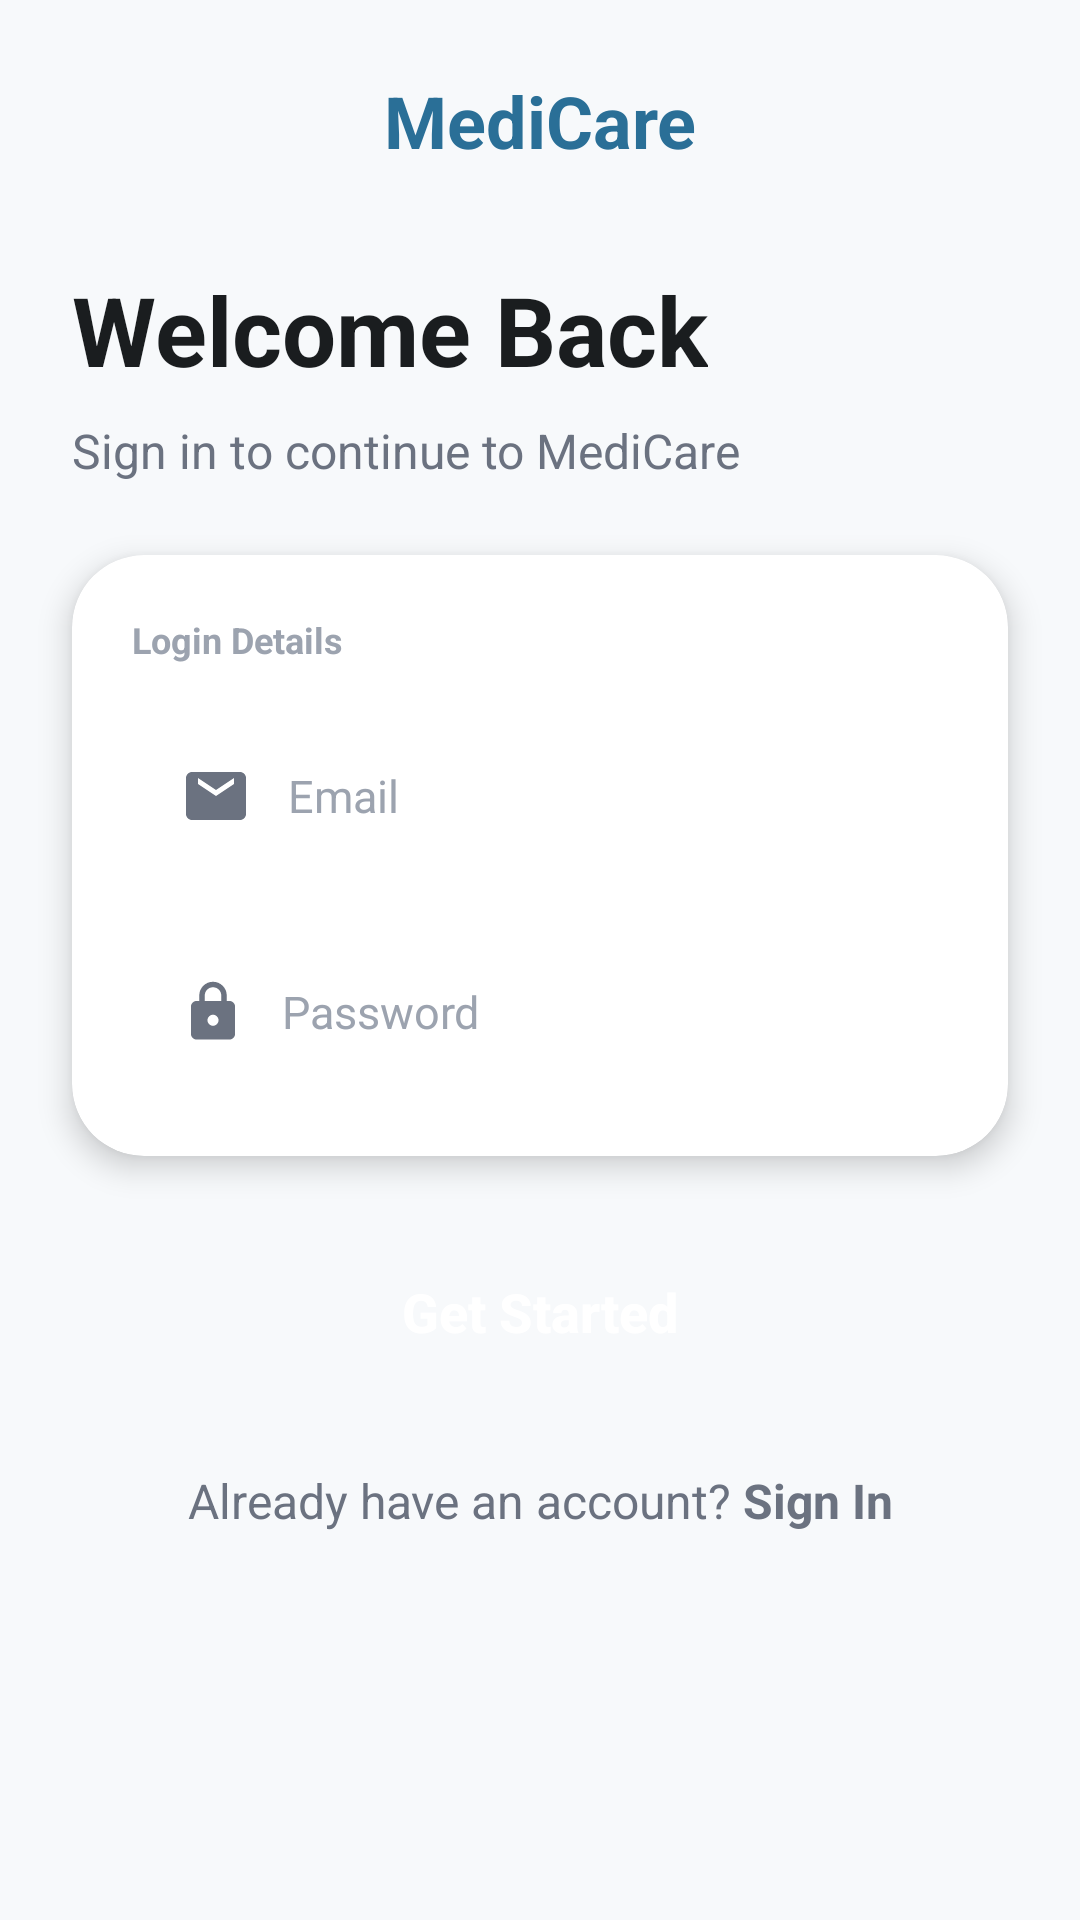

This screen was rendered from an Android layout file. Write that file and the resources it references.
<!-- AndroidManifest.xml: activity theme Theme.MediCare -->
<!-- res/layout/activity_login.xml -->
<?xml version="1.0" encoding="utf-8"?>
<androidx.constraintlayout.widget.ConstraintLayout xmlns:android="http://schemas.android.com/apk/res/android"
    xmlns:app="http://schemas.android.com/apk/res-auto"
    xmlns:tools="http://schemas.android.com/tools"
    android:layout_width="match_parent"
    android:layout_height="match_parent"
    android:background="@color/bg">

    <TextView
        android:id="@+id/appLogoText"
        android:layout_width="wrap_content"
        android:layout_height="wrap_content"
        android:layout_marginTop="24dp"
        android:text="MediCare"
        android:textColor="@color/primary"
        android:textSize="24sp"
        android:textStyle="bold"
        app:layout_constraintEnd_toEndOf="parent"
        app:layout_constraintStart_toStartOf="parent"
        app:layout_constraintTop_toTopOf="parent" />

    <TextView
        android:id="@+id/titleText"
        android:layout_width="wrap_content"
        android:layout_height="wrap_content"
        android:layout_marginStart="24dp"
        android:layout_marginTop="32dp"
        android:text="@string/login_title"
        android:textColor="@color/text_primary"
        android:textSize="32sp"
        android:textStyle="bold"
        app:layout_constraintStart_toStartOf="parent"
        app:layout_constraintTop_toBottomOf="@id/appLogoText" />

    <TextView
        android:id="@+id/subtitleText"
        android:layout_width="0dp"
        android:layout_height="wrap_content"
        android:layout_marginStart="24dp"
        android:layout_marginTop="8dp"
        android:layout_marginEnd="24dp"
        android:text="@string/login_subtitle"
        android:textColor="@color/text_secondary"
        android:textSize="16sp"
        app:layout_constraintEnd_toEndOf="parent"
        app:layout_constraintStart_toStartOf="parent"
        app:layout_constraintTop_toBottomOf="@id/titleText" />

    
    <com.google.android.material.card.MaterialCardView
        android:id="@+id/formCard"
        android:layout_width="match_parent"
        android:layout_height="wrap_content"
        android:layout_margin="24dp"
        app:cardBackgroundColor="@color/white"
        app:cardCornerRadius="24dp"
        app:cardElevation="6dp"
        app:layout_constraintTop_toBottomOf="@id/subtitleText"
        app:strokeWidth="0dp">

        <LinearLayout
            android:layout_width="match_parent"
            android:layout_height="wrap_content"
            android:orientation="vertical"
            android:padding="20dp">

            <TextView
                android:layout_width="wrap_content"
                android:layout_height="wrap_content"
                android:layout_marginBottom="16dp"
                android:text="Login Details"
                android:textColor="@color/text_tertiary"
                android:textSize="12sp"
                android:textStyle="bold" />

            <EditText
                android:id="@+id/emailInput"
                android:layout_width="match_parent"
                android:layout_height="56dp"
                android:background="@drawable/rounded_edittext_background"
                android:backgroundTint="@color/accent_light"
                android:drawableStart="@drawable/ic_email"
                android:drawablePadding="12dp"
                android:drawableTint="@color/text_secondary"
                android:hint="@string/hint_email"
                android:inputType="textEmailAddress"
                android:paddingStart="16dp"
                android:paddingEnd="16dp"
                android:textColor="@color/text_primary"
                android:textColorHint="@color/text_tertiary"
                android:textSize="15sp" />

            <LinearLayout
                android:id="@+id/passwordContainer"
                android:layout_width="match_parent"
                android:layout_height="56dp"
                android:layout_marginTop="16dp"
                android:background="@drawable/rounded_edittext_background"
                android:backgroundTint="@color/accent_light"
                android:gravity="center_vertical"
                android:orientation="horizontal"
                android:paddingStart="16dp"
                android:paddingEnd="16dp">

                <ImageView
                    android:layout_width="22dp"
                    android:layout_height="22dp"
                    android:src="@drawable/ic_lock"
                    app:tint="@color/text_secondary" />

                <EditText
                    android:id="@+id/passwordInput"
                    android:layout_width="0dp"
                    android:layout_height="match_parent"
                    android:layout_marginStart="12dp"
                    android:layout_weight="1"
                    android:background="@android:color/transparent"
                    android:hint="@string/hint_password"
                    android:inputType="textPassword"
                    android:textColor="@color/text_primary"
                    android:textColorHint="@color/text_tertiary"
                    android:textSize="15sp" />

                <ImageView
                    android:id="@+id/passwordToggle"
                    android:layout_width="24dp"
                    android:layout_height="24dp"
                    android:src="@drawable/ic_visibility"
                    app:tint="@color/text_secondary" />
            </LinearLayout>
        </LinearLayout>
    </com.google.android.material.card.MaterialCardView>

    <androidx.appcompat.widget.AppCompatButton
        android:id="@+id/getStartedBtn"
        android:layout_width="match_parent"
        android:layout_height="56dp"
        android:layout_marginStart="24dp"
        android:layout_marginTop="24dp"
        android:layout_marginEnd="24dp"
        android:background="@drawable/bg_rounded_button"
        android:elevation="4dp"
        android:text="@string/get_started"
        android:textAllCaps="false"
        android:textColor="@color/white"
        android:textSize="18sp"
        android:textStyle="bold"
        app:layout_constraintTop_toBottomOf="@id/formCard" />

    <TextView
        android:id="@+id/bottomText"
        android:layout_width="wrap_content"
        android:layout_height="wrap_content"
        android:layout_marginTop="24dp"
        android:layout_marginBottom="24dp"
        android:text="@string/already_account"
        android:textColor="@color/text_secondary"
        android:textSize="16sp"
        app:layout_constraintEnd_toEndOf="parent"
        app:layout_constraintStart_toStartOf="parent"
        app:layout_constraintTop_toBottomOf="@id/getStartedBtn" />

</androidx.constraintlayout.widget.ConstraintLayout>
<!-- resources referenced by this layout -->
<resources>
  <color name="accent_light">#E6F4F5</color>
  <color name="bg">#F7F9FB</color>
  <color name="primary">#2A6F97</color>
  <color name="text_primary">#1A1D1F</color>
  <color name="text_secondary">#6B7280</color>
  <color name="text_tertiary">#9CA3AF</color>
  <color name="white">#FFFFFF</color>
  <!-- drawable ic_email (drawable) -->
  <vector xmlns:android="http://schemas.android.com/apk/res/android"
      android:width="24dp"
      android:height="24dp"
      android:viewportWidth="24"
      android:viewportHeight="24">
      <path
          android:fillColor="#757575"
          android:pathData="M20,4H4C2.9,4 2,4.9 2,6v12c0,1.1 0.9,2 2,2h16c1.1,0 2,-0.9 2,-2V6C22,4.9 21.1,4 20,4zM18,8l-6,4L6,8V6l6,4l6,-4V8z"/>
  </vector>
  <!-- drawable ic_lock (drawable) -->
  <vector xmlns:android="http://schemas.android.com/apk/res/android"
      android:width="24dp"
      android:height="24dp"
      android:viewportWidth="24"
      android:viewportHeight="24">
      <path
          android:fillColor="#757575"
          android:pathData="M18,8h-1V6c0,-2.76 -2.24,-5 -5,-5S7,3.24 7,6v2H6c-1.1,0 -2,0.9 -2,2v10c0,1.1 0.9,2 2,2h12c1.1,0 2,-0.9 2,-2V10C20,8.9 19.1,8 18,8zM9,6c0,-1.66 1.34,-3 3,-3s3,1.34 3,3v2H9V6zM12,17c-1.1,0 -2,-0.9 -2,-2s0.9,-2 2,-2 2,0.9 2,2 -0.9,2 -2,2z"/>
  </vector>
  <string name="already_account">Already have an account? <b>Sign In</b></string>
  <string name="get_started">Get Started</string>
  <string name="hint_email">Email</string>
  <string name="hint_password">Password</string>
  <string name="login_subtitle">Sign in to continue to MediCare</string>
  <string name="login_title">Welcome Back</string>
  <style name="Theme.MediCare" parent="Theme.Material3.Light.NoActionBar">
          
          <item name="colorPrimary">@color/primary</item>
          <item name="colorOnPrimary">@color/white</item>
          <item name="colorPrimaryContainer">@color/blue_light</item>
          <item name="colorOnPrimaryContainer">@color/primary</item>
  
          
          <item name="colorSecondary">@color/accent</item>
          <item name="colorOnSecondary">@color/white</item>
          <item name="colorSecondaryContainer">@color/accent_light</item>
          <item name="colorOnSecondaryContainer">@color/accent</item>
  
          
          <item name="android:statusBarColor">@color/primary</item>
          <item name="android:windowLightStatusBar" tools:targetApi="m">false</item>
  
          
          <item name="android:windowBackground">@color/bg</item>
          <item name="android:colorBackground">@color/bg</item>
  
          
          <item name="android:textColorPrimary">@color/text_primary</item>
          <item name="android:textColorSecondary">@color/text_secondary</item>
  
          
          <item name="bottomNavigationStyle">@style/Widget.App.BottomNavigationView</item>
      </style>
  <color name="blue_light">#EAF2F8</color>
  <color name="accent">#2C7A7B</color>
  <style name="Widget.App.BottomNavigationView" parent="Widget.Material3.BottomNavigationView">
          <item name="backgroundColor">@color/white</item>
          <item name="itemIconTint">@color/nav_item_color</item>
          <item name="itemTextColor">@color/nav_item_color</item>
          <item name="itemRippleColor">@color/blue_light</item>
      </style>
</resources>
